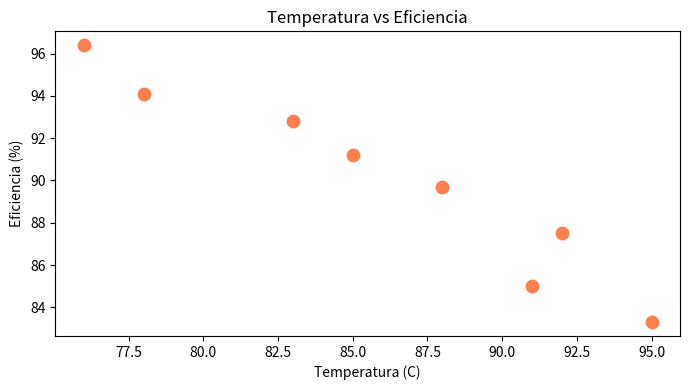
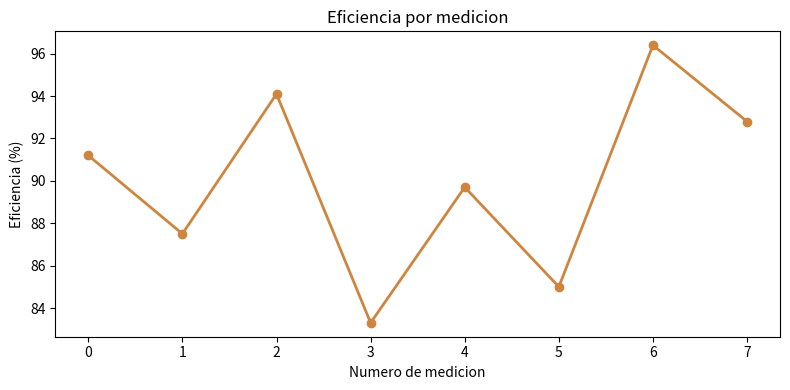

Write Python code to recreate these figures, in order.
import pandas as pd
import matplotlib.pyplot as plt
datos = {
'reactor': ['R1','R1','R1','R2','R2','R2','R3','R3'],
'turno': ['manana','tarde','noche','manana','tarde','noche','manana','tarde'],
'temperatura': [85, 92, 78, 95, 88, 91, 76, 83],
'eficiencia': [91.2, 87.5, 94.1, 83.3, 89.7, 85.0, 96.4, 92.8],
'incidentes': [0, 1, 0, 2, 0, 1, 0, 0]
}
df = pd.DataFrame(datos)
plt.figure(figsize=(7, 4))
# plt.scatter(valores_eje_X, valores_eje_Y)
temp=df['temperatura']
ef=df['eficiencia']
# ESCRIBE TU CODIGO — usa df['temperatura'] y df['eficiencia']:
plt.scatter(temp.values, ef.values , color='coral', s=80)
plt.title('Temperatura vs Eficiencia')
plt.xlabel('Temperatura (C)')
plt.ylabel('Eficiencia (%)')
plt.tight_layout()
plt.show()

plt.figure(figsize=(8, 4))
# ESCRIBE TU CODIGO — usa plt.plot()
efmed = df['eficiencia']
plt.plot(efmed.index, efmed.values, marker='o', linewidth=2, color= 'peru')
plt.title('Eficiencia por medicion')
plt.xlabel('Numero de medicion')
plt.ylabel('Eficiencia (%)')
plt.tight_layout()
plt.show()
